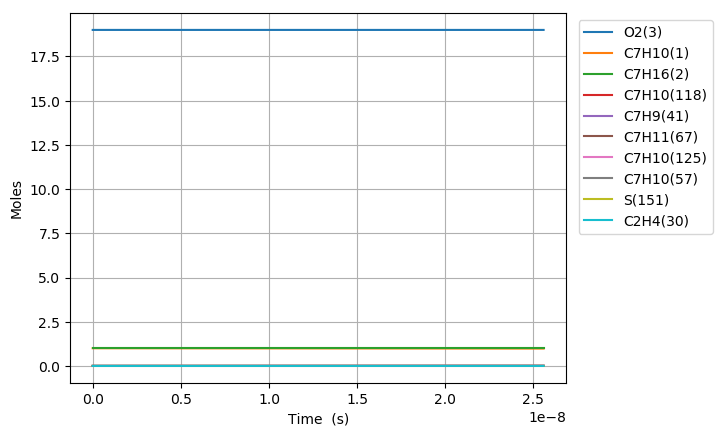

The data file committed next to this chart (first rows):
Time (s), Volume (m^3), H(4), O(5), OH(6), H2(7), H2O(8), Ar(9), He(10), HO2(11), H2O2(12), N2, Ne, C7H10(1), C7H16(2), O2(3), C7H10(57), C7H10(54), C7H11(67), C7H9(41), C7H10(125), S(151), S(153), S(152)
0.0, 1.145, 0.0, 0.0, 0.0, 0.0, 0.0, 0.0, 0.0, 0.0, 0.0, 154.0, 0.0, 1.0, 1.0, 19.0, 0.0, 0.0, 0.0, 0.0, 0.0, 0.0, 0.0, 0.0
6.034547603945324e-22, 1.145, 2.5940660860102005e-22, 9.8961404111385415e-37, 6.1916568781241168e-38, 6.5186233665981394e-59, 4.0078744597290992e-52, 0.0, 0.0, 4.6944565699174731e-23, 3.2713497611756944e-41, 154.0, 0.0, 1, 1.0, 19.0, 4.7755383191157867e-17, 2.1435569585047161e-16, 1.0433358760303272e-16, 1.0433389395413922e-16, 9.643323278066017e-26, 1.0973001362406949e-28, 1.0972965623180544e-28, 6.8061881894142468e-29
1.6896733291046906e-21, 1.145, 7.2633850408284576e-22, 2.9715289979700092e-36, 3.7397607543868984e-37, 9.8509436339629619e-58, 4.7581488159839384e-51, 0.0, 0.0, 1.314447839938147e-22, 1.9758952562258182e-40, 154.0, 0.0, 1, 1.0, 19.0, 1.3371507293524176e-16, 6.0019594760408183e-16, 2.9213404528813479e-16, 2.921349030710134e-16, 5.8245672536579907e-25, 6.6276928228108188e-28, 6.6276316031625548e-28, 4.1109376640630519e-28
3.8621104665250074e-21, 1.145, 1.6602022950464552e-21, 7.7377976430871587e-36, 1.8005338201583909e-36, 1.0597195642398793e-56, 4.6715788357589543e-50, 0.0, 0.0, 3.004452207275964e-22, 9.5130851126279627e-40, 154.0, 0.0, 1, 1.0, 19.0, 3.0563445242340864e-16, 1.371876448002348e-15, 6.6773496065691209e-16, 6.6773692130245653e-16, 2.8042783998207739e-24, 3.1909487960634751e-27, 3.1908789540700778e-27, 1.9792395219669352e-27
8.20698474136564e-21, 1.145, 3.5279298769735058e-21, 2.0480089858940511e-35, 7.8634042352165686e-36, 9.7406485410660561e-56, 4.1319586210747022e-49, 0.0, 0.0, 6.3844609477316721e-22, 4.1546142040568039e-39, 154.0, 0.0, 1, 1.0, 19.0, 6.4947321139973832e-16, 2.9152374363630634e-15, 1.4189367913887586e-15, 1.4189409577561212e-15, 1.2247020465588664e-23, 1.3935711728970693e-26, 1.3935052048156448e-26, 8.6438589642372524e-27
1.6896733291046906e-20, 1.145, 7.2633850408269379e-21, 5.8803693993121147e-35, 3.2828164767804527e-35, 8.333329919323487e-55, 3.4731602079562779e-48, 0.0, 0.0, 1.3144478451763377e-21, 1.7344696500013689e-38, 154.0, 0.0, 1, 1.0, 19.0, 1.3371507293523824e-15, 6.0019593633412238e-15, 2.9213404528296202e-15, 2.9213490306265672e-15, 5.1128899142309426e-23, 5.8178853211906477e-26, 5.8173135357501609e-26, 3.6086409453404789e-26
3.4276230390409437e-20, 1.145, 1.4734295368531113e-20, 1.8680698107135968e-34, 1.3411376464283879e-34, 6.8901583554682452e-54, 2.8475065850503981e-47, 0.0, 0.0, 2.6664513552307947e-21, 7.0858744927919382e-38, 154.0, 0.0, 1, 1.0, 19.0, 2.7125057652576088e-15, 1.2175403018324478e-14, 5.9261477756200185e-15, 5.9261651762199409e-15, 2.0887823209851678e-22, 2.3767959861227705e-25, 2.3763202211434858e-25, 1.4742475589049335e-25
6.90352245891345e-20, 1.145, 2.9676116023928727e-20, 6.4823787046719808e-34, 5.4210927963211663e-34, 5.602962390330528e-53, 2.3059846619855047e-46, 0.0, 0.0, 5.3704584123321725e-21, 2.8642237868383004e-37, 154.0, 0.0, 1, 1.0, 19.0, 5.4632158370678115e-15, 2.452228953239877e-14, 1.1935762420835508e-14, 1.1935797466816751e-14, 8.4431917979820364e-22, 9.6073893887912651e-25, 9.6035089570559832e-25, 5.9591442292165683e-25
1.3855321298658463e-19, 1.145, 5.9559757334681012e-20, 2.3927969102151392e-33, 2.1797975705657158e-33, 4.5189922208648544e-52, 1.8560570732215643e-45, 0.0, 0.0, 1.0778472674504778e-20, 1.1516918062451011e-36, 154.0, 0.0, 1, 1.0, 19.0, 1.0964635980687222e-14, 4.9216059376978893e-14, 2.3954991709805272e-14, 2.3955062045651641e-14, 3.394970037356356e-21, 3.8630890151022401e-24, 3.8599555396247215e-24, 2.3961455921877876e-24
2.775891897814849e-19, 1.145, 1.1932703995601376e-19, 9.168704033526633e-33, 8.7419631962387373e-33, 3.6299004205037715e-51, 1.4893689113155593e-44, 0.0, 0.0, 2.1594501790729399e-20, 4.6187994011578618e-36, 154.0, 0.0, 1, 1.0, 19.0, 2.1967476267922066e-14, 9.8603586331868547e-14, 4.7993450281899921e-14, 4.7993591193894831e-14, 1.3615346281185637e-20, 1.5492714732907238e-23, 1.5467544212576086e-23, 9.6096147801434563e-24
5.556611433712854e-19, 1.145, 2.3886160519799203e-19, 3.5867674455336467e-32, 3.5013450622693275e-32, 2.9098146635394747e-50, 1.1933075330088823e-43, 0.0, 0.0, 4.32265623906963e-20, 1.849929034688364e-35, 154.0, 0.0, 1, 1.0, 19.0, 4.3973156842375841e-14, 1.9737858930459188e-13, 9.6070367402709723e-14, 9.6070649452740922e-14, 5.4532386324324474e-20, 6.2051668290781215e-23, 6.1850122173854038e-23, 3.8488576622634878e-23
1.1118050505508863e-18, 1.145, 4.7793073567919967e-19, 1.4185423999909889e-31, 1.401450501751179e-31, 2.3302119906015151e-49, 9.5537160853703324e-43, 0.0, 0.0, 8.6490693060700746e-20, 7.4045381635851303e-35, 154.0, 0.0, 1, 1.0, 19.0, 8.7984517991219727e-14, 3.949283915020246e-13, 1.9222420155081132e-13, 1.9222476582039796e-13, 2.1827153215763711e-19, 2.4836838278253139e-22, 2.4675894705662448e-22, 1.5405456272536293e-22
2.2240928649100883e-18, 1.145, 9.5606899663061944e-19, 5.6418186988235728e-31, 5.6076274807068229e-31, 1.8651145135743987e-48, 7.6458764378013521e-42, 0.0, 0.0, 1.7301899228099208e-19, 2.9627805279517268e-34, 154.0, 0.0, 1, 1.0, 19.0, 1.7600724028865286e-13, 7.9002718090651558e-13, 3.8453186947294247e-13, 3.8453299795973145e-13, 8.7336941101470799e-19, 9.937970323704937e-22, 9.8099129293907428e-22, 6.1641853301847405e-22
4.448668493628492e-18, 1.145, 1.9123455184894759e-18, 2.2502551247931082e-30, 2.2434161389658942e-30, 1.4924702409186008e-47, 6.1178628260941188e-41, 0.0, 0.0, 3.4607574224270535e-19, 1.185305757369955e-33, 154.0, 0.0, 1, 1.0, 19.0, 3.5205268488250058e-13, 1.5802214997674475e-12, 7.691472038209171e-13, 7.6914945988701581e-13, 3.4940381111313786e-18, 3.9758351428412647e-21, 3.874577783882508e-21, 2.4660724533713297e-21
8.897819751065301e-18, 1.145, 3.8248985620312587e-18, 8.9880736148819546e-30, 8.974394900702432e-30, 1.1941285741726324e-46, 4.8947549805958774e-40, 0.0, 0.0, 6.9218984825065712e-19, 4.7416138789891551e-33, 154.0, 0.0, 1, 1.0, 19.0, 7.0414357406612158e-13, 3.1605970978047031e-12, 1.5383778665317152e-12, 1.5383823745849988e-12, 1.397722403045767e-17, 1.5904634041017251e-20, 1.5113308697324811e-20, 9.8650681137388665e-21
1.7796122265938917e-17, 1.145, 7.6500046484111017e-18, 3.5926398513652239e-29, 3.5899040340198187e-29, 9.5536527313907065e-46, 3.9159898818717626e-39, 0.0, 0.0, 1.3844204846046872e-18, 1.8967267079671854e-32, 154.0, 0.0, 1, 1.0, 19.0, 1.4083253524170664e-12, 6.3212961360014924e-12, 3.0768391680127116e-12, 3.0768481691795383e-12, 5.5910643947054435e-17, 6.3621118015947263e-20, 5.7572215121577386e-20, 3.9461681936555623e-20
3.559272729568615e-17, 1.145, 1.5300216818355903e-17, 1.4365379996574908e-28, 1.4359908285318639e-28, 7.6431951682566567e-45, 3.1328662657663568e-38, 0.0, 0.0, 2.7688914546654621e-18, 7.5870930171422624e-32, 154.0, 0.0, 1, 1.0, 19.0, 2.816688909053768e-12, 1.2642485587769625e-11, 6.1537616752123427e-12, 6.1537796315076749e-12, 2.2364290819595532e-16, 2.5448959457627474e-19, 2.1007206990029696e-19, 1.5784836963336411e-19
5.3389332325433383e-17, 1.145, 2.2950428985485807e-17, 3.0523195305258798e-28, 3.0514987697007713e-28, 2.2690992223631555e-44, 8.9580941886311398e-38, 0.0, 0.0, 4.1533721220791613e-18, 1.6122716200416049e-31, 154.0, 0.0, 1, 1.0, 19.0, 4.2250524656252793e-12, 1.896346642179753e-11, 9.2306840866496498e-12, 9.2307109774132713e-12, 4.7523782905584266e-16, 5.4079354373475388e-19, 4.1971659645202974e-19, 3.3542748764288977e-19
7.118593735518062e-17, 1.145, 3.0600641149800825e-17, 5.20660857754355e-28, 5.2055142266077657e-28, 4.9442842261895116e-44, 1.889527900072378e-37, 0.0, 0.0, 5.5378624868459919e-18, 2.750361746286695e-31, 154.0, 0.0, 1, 1.0, 19.0, 5.6334160221316036e-12, 2.5284238644970207e-11, 1.2307606402324669e-11, 1.2307642215722779e-11, 8.1069263881334147e-16, 9.2253292953932679e-19, 6.7768037176503648e-19, 5.7219800641435411e-19
1.0677914741467508e-16, 1.145, 4.5901065471824502e-17, 1.0779030841518676e-27, 1.0777389309077604e-27, 1.4351877685073873e-43, 5.1609046329927456e-37, 0.0, 0.0, 8.3068659754743789e-18, 5.6943180259622273e-31, 154.0, 0.0, 1, 1.0, 19.0, 8.4501431349912577e-12, 3.792529351576707e-11, 1.8461450808926588e-11, 1.8461504462031492e-11, 1.6784076980901747e-15, 1.9099927165905704e-18, 1.2848023077953647e-18, 1.1846544444882383e-18
1.4237235747416954e-16, 1.145, 6.1201489783496833e-17, 1.8331737303176179e-27, 1.8329548586863749e-27, 3.1386160696054351e-43, 1.0798360805886741e-36, 0.0, 0.0, 1.1075905124730584e-17, 9.6846023572822297e-31, 154.0, 0.0, 1, 1.0, 19.0, 1.1266870247611189e-11, 5.0565581307237725e-11, 2.4615294863376714e-11, 2.4615366367842803e-11, 2.8544824877237353e-15, 3.2484023437199185e-18, 2.0144481143277424e-18, 2.0147702237838565e-18
1.7796556753366402e-16, 1.145, 7.6501914084078451e-17, 2.8006176832454676e-27, 2.8003440929048685e-27, 5.8885075260199391e-43, 1.9658031172355366e-36, 0.0, 0.0, 1.3844982481803697e-17, 1.4795966654144292e-30, 154.0, 0.0, 1, 1.0, 19.0, 1.4083597359974275e-11, 6.320504727401703e-11, 3.0769138540521586e-11, 3.0769227942663505e-11, 4.3609242049492825e-15, 4.9628294169160291e-18, 2.8415483366104218e-18, 3.0780855614732386e-18
2.491519876526529e-16, 1.145, 1.0710276265127288e-16, 5.3853530025533802e-27, 5.3849699733415017e-27, 1.6112246956047018e-42, 5.190310419209155e-36, 0.0, 0.0, 1.9383254219403075e-17, 2.8452450944223724e-30, 154.0, 0.0, 1, 1.0, 19.0, 1.9717051583913781e-11, 8.8481462423063972e-11, 4.3076824739197072e-11, 4.3076950217067313e-11, 8.3855348060823388e-15, 9.5433535084755924e-18, 4.6557550422005778e-18, 5.9189165485853213e-18
3.2033840777164187e-16, 1.145, 1.3770361117342203e-16, 8.8318365766224881e-27, 8.8313441061933301e-27, 3.396695568637957e-42, 1.076082520645191e-35, 0.0, 0.0, 2.4921681139219134e-17, 4.6662449172722574e-30, 154.0, 0.0, 1, 1.0, 19.0, 2.5350505806810097e-11, 1.1375454040098811e-10, 5.5384509405439545e-11, 5.5384671395002397e-11, 1.3751661404702604e-14, 1.5651080132053715e-17, 6.6180200216411248e-18, 9.7067907409326087e-18
4.627112480096197e-16, 1.145, 1.9890530808260363e-16, 1.830968519670097e-26, 1.8308973833405943e-26, 1.0361221623804662e-41, 3.2333210947306643e-35, 0.0, 0.0, 3.5999000460150043e-17, 9.6741768011629444e-30, 154.0, 0.0, 1, 1.0, 19.0, 3.661741424947362e-11, 1.642906885225008e-10, 7.9999874141283392e-11, 8.0000110755273369e-11, 2.850698365230068e-14, 3.2447485322249494e-17, 1.0693657289255189e-17, 2.0122929919430601e-17
7.474569284855754e-16, 1.145, 3.2130870136050509e-16, 4.7604827552407564e-26, 4.7603678339847972e-26, 4.4960398845202417e-41, 1.3901104949752328e-34, 0.0, 0.0, 5.815550101311015e-17, 2.5154176714349672e-29, 154.0, 0.0, 1, 1.0, 19.0, 5.9151231122284337e-11, 2.6532296833323894e-10, 1.2923058522662619e-10, 1.2923097791719559e-10, 7.4103912633358457e-14, 8.4363884382166266e-17, 1.9027853872254707e-17, 5.2314501626532089e-17
1.3169482894374867e-15, 1.145, 5.6611548575448485e-16, 1.4755255152547834e-25, 1.4755052618396943e-25, 2.5421083329386658e-40, 7.8278859008245912e-34, 0.0, 0.0, 1.0247594970560626e-16, 7.7974177560274396e-29, 154.0, 0.0, 1, 1.0, 19.0, 1.0421886481784094e-10, 4.6722758142406713e-10, 2.2769193385315353e-10, 2.2769266667915669e-10, 2.2959499167479089e-13, 2.6148981860360627e-16, 3.5773340034303668e-17, 1.6211681910680153e-16
1.8864396503893983e-15, 1.145, 8.1092226726604284e-16, 3.0264350946520272e-25, 3.0264060719143612e-25, 7.2487751185049624e-40, 2.2298775569136154e-33, 0.0, 0.0, 1.4680632851494475e-16, 1.5994556945755677e-28, 154.0, 0.0, 1, 1.0, 19.0, 1.4928649844664459e-10, 6.6891908583297332e-10, 3.261531844216355e-10, 3.2615429481582328e-10, 4.7075404972708745e-13, 5.3633910277757848e-16, 5.2520681050925633e-17, 3.324550885537517e-16
2.45593101134131e-15, 1.145, 1.0557290458951927e-15, 5.1287765690016084e-25, 5.1287387657020075e-25, 1.5613546543990861e-39, 4.8009068355617277e-33, 0.0, 0.0, 1.9114663743971125e-16, 2.7107494342733324e-28, 154.0, 0.0, 1, 1.0, 19.0, 1.9435413200869552e-10, 8.7039769581973349e-10, 4.2461433693326877e-10, 4.2461586238248499e-10, 7.9749495603679743e-13, 9.0891054151068492e-16, 6.9246667336741451e-17, 5.6329723063170957e-16
3.0254223722932215e-15, 1.145, 1.3005358216419467e-15, 7.7825497857370713e-25, 7.7825031873217316e-25, 2.8715894801201109e-39, 8.8273219413332942e-33, 0.0, 0.0, 2.3549687648397462e-16, 4.1136912920244693e-28, 154.0, 0.0, 1, 1.0, 19.0, 2.394217655039939e-10, 1.0716636325444082e-09, 5.2307539138923573e-10, 5.2307736939684863e-10, 1.2097288059900709e-12, 1.3792029535284581e-15, 8.5966704196042118e-17, 8.5461013401746701e-16
4.164405094197045e-15, 1.145, 1.7901493644883115e-15, 1.4744391338552496e-24, 1.4744327093954849e-24, 7.31377115528608e-39, 2.247525692188284e-32, 0.0, 0.0, 3.2422714495432364e-16, 7.7947728471222791e-28, 154.0, 0.0, 1, 1.0, 19.0, 3.2955703229433375e-10, 1.4735583048497925e-09, 7.1999720613847324e-10, 7.2000020187422289e-10, 2.2903462490316915e-12, 2.6129463986581155e-15, 1.1940601782141948e-16, 1.6185255986577671e-15
5.303387816100868e-15, 1.145, 2.279762895805231e-15, 2.3911959506326312e-24, 2.3911877518458673e-24, 1.4917789487971263e-38, 4.5831997614410342e-32, 0.0, 0.0, 4.1299713397621595e-16, 1.2643248670499534e-27, 154.0, 0.0, 1, 1.0, 19, 4.196922988176656e-10, 1.8746048723147463e-09, 9.169186286786569e-10, 9.169227925083614e-10, 3.7118950273184349e-12, 4.2375601372611816e-15, 1.5284336753954786e-16, 2.623936327760962e-15
6.442370538004691e-15, 1.145, 2.7693764155928052e-15, 3.5285254147792689e-24, 3.5285154291580618e-24, 2.659626444481259e-38, 8.1696231523842837e-32, 0.0, 0.0, 5.018068436046608e-16, 1.8659696110186777e-27, 154.0, 0.0, 1, 1.0, 19, 5.0982756507399089e-10, 2.27480519436668e-09, 1.1138396590195663e-09, 1.1138451415683581e-09, 5.4736276655803914e-12, 6.2530343985155024e-15, 1.8628853023986838e-16, 3.870563457074935e-15
7.581353259908514e-15, 1.145, 3.2589899238511311e-15, 4.8864275234660263e-24, 4.886415735727831e-24, 4.3254778340000656e-38, 1.3284306998021491e-31, 0.0, 0.0, 5.9065627389621556e-16, 2.5844687737045569e-27, 154.0, 0.0, 1, 1.0, 19, 5.9996283106331147e-10, 2.6741611101290207e-09, 1.3107602971708785e-09, 1.3107672493460041e-09, 7.5748048505893718e-12, 8.6593595139931236e-15, 2.1972586154774498e-16, 5.3581308468467171e-15
9.859318703716161e-15, 1.145, 4.2382169057804116e-15, 8.2639496709675631e-24, 8.263934222499883e-24, 9.4991246614140808e-38, 2.9163247151769163e-31, 0.0, 0.0, 7.6847429668697664e-16, 4.3722500702306333e-27, 154.0, 0.0, 1, 1.0, 19, 7.80233362240943e-10, 3.4703467472444826e-09, 1.7046003969418252e-09, 1.7046107420785992e-09, 1.2792669083069808e-11, 1.4644525225496291e-14, 2.8660967853124359e-16, 9.0550294271474695e-15
1.1909487603143042e-14, 1.145, 5.1195211500876817e-15, 1.2058078017160894e-23, 1.2058059194836319e-23, 1.6738790276537991e-37, 5.1374360196010892e-31, 0.0, 0.0, 9.2864636241477411e-16, 6.381451116618473e-27, 154.0, 0.0, 1, 1.0, 19, 9.4247683938766882e-10, 4.1840437127885939e-09, 2.0590551455411745e-09, 2.0590690630013458e-09, 1.8642507197610187e-11, 2.1367790448466571e-14, 3.4680246900086189e-16, 1.3203580712936513e-14
1.3959656502569923e-14, 1.145, 6.0008253570416574e-15, 1.6566861669170141e-23, 1.6566839381671457e-23, 2.6958768829338739e-37, 8.2717230276001423e-31, 0.0, 0.0, 1.0889471239393361e-15, 8.7701230544693421e-27, 154.0, 0.0, 1, 1.0, 19, 1.1047203156693212e-09, 4.8950323212889635e-09, 2.4135086235920173e-09, 2.413526606290346e-09, 2.5581083086450625e-11, 2.9357266777886481e-14, 4.0699391426494283e-16, 1.812863344182551e-14
1.6009825401996805e-14, 1.145, 6.8821295266428894e-15, 2.1790300595465955e-23, 2.1790274735770707e-23, 4.0673555862478619e-37, 1.2476238644503249e-30, 0.0, 0.0, 1.2493765815778976e-15, 1.1538589996628567e-26, 154.0, 0.0, 1, 1.0, 19, 1.2669637910859079e-09, 5.6033228450773424e-09, 2.7679608311491348e-09, 2.7679833734947654e-09, 3.3604267352602344e-11, 3.8612899477536571e-14, 4.6718688600473641e-16, 2.3828635612072267e-14
2.0110163200850567e-14, 1.145, 8.6447377537893349e-15, 3.4381144148472748e-23, 3.4381110760471387e-23, 8.0650254179958531e-37, 2.4724414765906653e-30, 0.0, 0.0, 1.5706215864670357e-15, 1.8216206022030195e-26, 154.0, 0.0, 1, 1.0, 19, 1.5914507393239195e-09, 7.0118504808051487e-09, 3.4768614350013957e-09, 3.4768945858453976e-09, 5.2888042737022584e-11, 6.0922414978991948e-14, 5.8757149173991992e-16, 3.75472988032608e-14
2.421050099970433e-14, 1.145, 1.0407345831531433e-14, 4.9830608431752611e-23, 4.9830566898804172e-23, 1.4079840921563805e-36, 4.3139024525289777e-30, 0.0, 0.0, 1.8923813796225075e-15, 2.6416893896355921e-26, 154.0, 0.0, 1, 1.0, 19, 1.9159376841017694e-09, 8.4097080690648647e-09, 4.1857569575363852e-09, 4.1858027124150994e-09, 7.64610914528376e-11, 8.829589890211646e-14, 7.0795549080959621e-16, 5.4347209518333775e-14
2.831083879855809e-14, 1.145, 1.2169953759873598e-14, 6.813869320279145e-23, 6.8138642782529304e-23, 2.2525729256063538e-36, 6.8977329277133343e-30, 0.0, 0.0, 2.2146559635851724e-15, 3.6143249121385799e-26, 154.0, 0.0, 1, 1.0, 19, 2.2404246254195239e-09, 9.7969764652637884e-09, 4.8946473991925578e-09, 4.8947077655183182e-09, 1.0429091025895992e-10, 1.2073291316672804e-13, 8.2833890101237741e-16, 7.4216053578135744e-14
3.2411176597411855e-14, 1.145, 1.3932561538820236e-14, 8.9305398219545881e-23, 8.9305338043872092e-23, 3.3817581190419449e-36, 1.0349664752707147e-29, 0.0, 0.0, 2.5374453408958639e-15, 4.7397867714209707e-26, 154.0, 0.0, 1, 1.0, 19, 2.5649115632772485e-09, 1.1173735901959629e-08, 5.6035327604083459e-09, 5.6036097574196899e-09, 1.3634524629496424e-10, 1.5823301971225281e-13, 9.4872179500273955e-16, 9.7141566560669369e-14
3.651151439626562e-14, 1.145, 1.5695169168375763e-14, 1.1333072323992792e-22, 1.1333065231501319e-22, 4.8371227563494464e-36, 1.4795429748275483e-29, 0.0, 0.0, 2.8607495140951827e-15, 6.0183346086400565e-26, 154.0, 0.0, 1, 1.0, 19, 2.8893984976750082e-09, 1.254006599307917e-08, 6.3124130416221442e-09, 6.3125087003340517e-09, 1.7259209538521633e-10, 2.0079578051661813e-13, 1.0691041730863402e-15, 1.2311153391249074e-13
4.4712189993973143e-14, 1.145, 1.9220383979331083e-14, 1.6995723232271453e-22, 1.6995713641491039e-22, 8.8931618089540711e-36, 2.7171380933410983e-29, 0.0, 0.0, 3.5089022583208384e-15, 9.0357269552415302e-26, 154.0, 0.0, 1, 1.0, 19, 3.5383723560908902e-09, 1.5241753725435474e-08, 7.7301583657971186e-09, 7.7302974878281937e-09, 2.575364692856092e-10, 3.0110751301260979e-13, 1.3098673850633209e-15, 1.8413620639756494e-13
5.291286559168067e-14, 1.145, 2.2745598192774761e-14, 2.3801821851322502e-22, 2.3801809213845671e-22, 1.4755208432717954e-35, 4.5031428376334808e-29, 0.0, 0.0, 4.1591142165820021e-15, 1.266857983574234e-25, 154.0, 0.0, 1, 1.0, 19, 4.1873462006676796e-09, 1.790266452044429e-08, 9.1478833752237762e-09, 9.1480742247404054e-09, 3.588728438884354e-10, 4.2166460728026141e-13, 1.5506285463538805e-15, 2.5719333358950178e-13
6.111354118938819e-14, 1.145, 2.6270811808741964e-14, 3.1751367987331439e-22, 3.175135165416732e-22, 2.2759268296168149e-35, 6.9381409960239173e-29, 0.0, 0.0, 4.8113854091948423e-15, 1.6918971751237393e-25, 154.0, 0.0, 1, 1.0, 19, 4.8363200314058795e-09, 2.0523413732555039e-08, 1.0565588073407749e-08, 1.0565839007032923e-08, 4.7635385151981761e-10, 5.6246356056769977e-13, 1.7913876792478268e-15, 3.4218695541904042e-13
6.931421678709572e-14, 1.145, 2.979602482726781e-14, 4.084436144649856e-22, 4.0844340668072958e-22, 3.324281974424602e-35, 1.0122716313668047e-28, 0.0, 0.0, 5.4657158564720152e-15, 2.1788981820854114e-25, 154.0, 0.0, 1, 1.0, 19, 5.4852938483059806e-09, 2.3104607468884403e-08, 1.1983272463854032e-08, 1.1983591929905814e-08, 6.0973584186129181e-10, 7.2350087072721864e-13, 2.0321447982627215e-15, 4.3902187397011849e-13
7.751489238480325e-14, 1.145, 3.3321237248387373e-14, 5.1080802035044902e-22, 5.1080775961200189e-22, 4.6544812666362448e-35, 1.4157452594574514e-28, 0.0, 0.0, 6.1221055787226918e-15, 2.7280689783224409e-25, 154.0, 0.0, 1, 1.0, 19, 6.1342676513684742e-09, 2.5646842741757129e-08, 1.3400936550066994e-08, 1.3401333087804028e-08, 7.5877882062958749e-10, 9.0477303621111632e-13, 2.2728999190804378e-15, 5.4760364640394992e-13
8.571556798251078e-14, 1.145, 3.6846449072135698e-14, 6.2460689559205606e-22, 6.2460657239200799e-22, 6.3005673269927195e-35, 1.9142933659571911e-28, 0.0, 0.0, 6.7805545962525368e-15, 3.3396175997657952e-25, 154.0, 0.0, 1, 1.0, 19, 6.7832414405938384e-09, 2.8150707571936522e-08, 1.4818580335550359e-08, 1.4819062574420727e-08, 9.2324640807877617e-10, 1.1062765560749437e-12, 2.5136530577668756e-15, 6.6783858163886445e-13
9.391624358021831e-14, 1.145, 4.0371660298547773e-14, 7.4984023825225878e-22, 7.4983984207736513e-22, 8.2967306945884953e-35, 2.5179743301690247e-28, 0.0, 0.0, 7.4410629293636801e-15, 4.0137521444466914e-25, 154.0, 0.0, 1, 1.0, 19, 7.4322152159825463e-09, 3.0616781090106427e-08, 1.6236203823807224e-08, 1.6236780482701023e-08, 1.1029057982053146e-09, 1.3280079299801145e-12, 2.7544042300813102e-15, 7.9963373661237395e-13
1.1031759477563336e-13, 1.145, 4.7422080959502954e-14, 1.0346103180787762e-21, 1.0346097403911262e-21, 1.3476791158628612e-34, 4.080968332922977e-28, 0.0, 0.0, 8.7682576235207129e-15, 5.5506117061170459e-25, 154.0, 0.0, 1, 1.0, 19, 8.7301627252518471e-09, 3.5437827206744256e-08, 1.9071389922650633e-08, 1.9072181932334527e-08, 1.5068862517122492e-09, 1.8321402415897042e-12, 3.23590073812008e-15, 1.0975366316781173e-12
1.250788108515069e-13, 1.145, 5.376745751182288e-14, 1.3300092490587852e-21, 1.330008461963842e-21, 1.9682138903290331e-34, 5.9481228934279745e-28, 0.0, 0.0, 9.9697759111486446e-15, 7.1499180799346196e-25, 154.0, 0.0, 1, 1.0, 19, 9.8983154362774467e-09, 3.9653155279087758e-08, 2.1622988030225021e-08, 2.1624004556426174e-08, 1.920160261613219e-09, 2.3550034798741977e-12, 3.6692410261223205e-15, 1.4042678766721903e-12
1.3984002692738043e-13, 1.145, 6.0112832129315775e-14, 1.6624558243469778e-21, 1.6624547781391202e-21, 2.7560230307486568e-34, 8.3123356691581174e-28, 0.0, 0.0, 1.1177966696837177e-14, 8.9552420236342817e-25, 154.0, 0.0, 1, 1.0, 19, 1.1066468102479312e-08, 4.3754654476529459e-08, 2.4174520429236536e-08, 2.4175791078653898e-08, 2.379192559240435e-09, 2.9433505556824088e-12, 4.102575182848937e-15, 1.747042318065574e-12
1.5460124300325397e-13, 1.145, 6.6458204812184326e-14, 2.0319500326475092e-21, 2.0319486717551027e-21, 3.7315812763621836e-34, 1.1232267024067805e-27, 0.0, 0.0, 1.2392830098860695e-14, 1.0967799409904594e-24, 154.0, 0.0, 1, 1.0, 19, 1.2234620723859945e-08, 4.7745398563512725e-08, 2.6725987140092205e-08, 2.6727542014824776e-08, 2.8827475153380985e-09, 3.5971610769320655e-12, 4.535903295987558e-15, 2.1253441596260348e-12
1.693624590791275e-13, 1.145, 7.280357556063082e-14, 2.4384918626657709e-21, 2.4384901256511708e-21, 4.915518581754041e-34, 1.4766577302675445e-27, 0.0, 0.0, 1.3614366235456623e-14, 1.3188806763097762e-24, 154.0, 0.0, 1, 1.0, 19, 1.3402773300421789e-08, 5.1628378349477892e-08, 2.9277388183192444e-08, 2.9279257873367456e-08, 3.4296228479125556e-09, 4.316414657886113e-12, 4.9692254517914279e-15, 2.5386649833048882e-12
1.9064956257572275e-13, 1.145, 8.1954211448456658e-14, 3.0900005906495687e-21, 3.0899981911951628e-21, 7.0318276758304857e-34, 2.1063751644628329e-27, 0.0, 0.0, 1.5387689732082563e-14, 1.676122711585851e-24, 154.0, 0.0, 1, 1.0, 19, 1.5087362395546811e-08, 5.7044114094442984e-08, 3.2956640049715076e-08, 3.2959018569196489e-08, 4.2921952569621805e-09, 5.468843551977702e-12, 5.5941076578462805e-15, 3.1953666470204535e-12
2.1193666607231798e-13, 1.145, 9.1104843314398548e-14, 3.8185551025955908e-21, 3.8185518831413688e-21, 9.687650249402234e-34, 2.8936532549564589e-27, 0.0, 0.0, 1.7174890737160985e-14, 2.0773333231601916e-24, 154.0, 0.0, 1, 1.0, 19, 1.6771951397476557e-08, 6.2250216900694305e-08, 3.6635755454272898e-08, 3.6638708833739547e-08, 5.2390384061032749e-09, 6.7572671958734475e-12, 6.2189779026486442e-15, 3.9223776849662698e-12
2.332237695689132e-13, 1.145, 1.0025547115905917e-13, 4.624155364643417e-21, 4.6241511500369576e-21, 1.2946562366830662e-33, 3.856084485356389e-27, 0.0, 0.0, 1.8975969604885155e-14, 2.5228780683472871e-24, 154.0, 0.0, 1, 1.0, 19, 1.8456540306217637e-08, 6.7254801156057041e-08, 4.0314734457974901e-08, 4.031833011340309e-08, 6.2668903749205172e-09, 8.1816245214980204e-12, 6.8438364314753311e-15, 4.7182517193122817e-12
2.5451087306550843e-13, 1.145, 1.0940609498303974e-13, 5.5068013429378707e-21, 5.5067959404343552e-21, 1.6872811505082431e-33, 5.0112613300001375e-27, 0.0, 0.0, 2.0790926689288679e-14, 3.0131227862543594e-24, 154.0, 0.0, 1, 1.0, 19, 2.0141129121776421e-08, 7.2065667345689539e-08, 4.3993577121901611e-08, 4.3997883824849036e-08, 7.3726154294145541e-09, 9.7418544881815967e-12, 7.4686834843924145e-15, 5.581572115723581e-12
2.7579797656210367e-13, 1.145, 1.185567147869401e-13, 6.4664930036286687e-21, 6.4664862028908963e-21, 2.1531316793501833e-33, 6.3767762505518375e-27, 0.0, 0.0, 2.2619762344245373e-14, 3.5484335977932023e-24, 154.0, 0.0, 1, 1.0, 19, 2.1825717844159029e-08, 7.6690313847061195e-08, 4.767228350710498e-08, 4.7677371355585172e-08, 8.5531992805131629e-09, 1.1437896082668258e-11, 8.093519298379671e-15, 6.5109513929369126e-12
... 353 more rows
